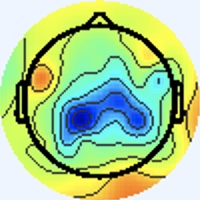

The file beside this chart, header and first rows:
[238 245 255], [238 245 255], [238 245 255], [238 245 255], [238 245 255], [238 245 255], [238 245 255], [238 245 255], [238 245 255], [238 245 255], [238 245 255], [238 245 255], [238 245 255], [238 245 255], [238 245 255], [238 245 255], [238 245 255], [238 245 255], [238 245 255], [238 245 255], [238 245 255], [238 245 255], [238 245 255], [238 245 255]
[238 245 255], [238 245 255], [238 245 255], [238 245 255], [238 245 255], [238 245 255], [238 245 255], [238 245 255], [238 245 255], [238 245 255], [238 245 255], [238 245 255], [238 245 255], [238 245 255], [238 245 255], [238 245 255], [238 245 255], [238 245 255], [238 245 255], [238 245 255], [238 245 255], [238 245 255], [238 245 255], [238 245 255]
[238 245 255], [238 245 255], [238 245 255], [238 245 255], [238 245 255], [238 245 255], [238 245 255], [238 245 255], [238 245 255], [238 245 255], [238 245 255], [238 245 255], [238 245 255], [238 245 255], [238 245 255], [238 245 255], [238 245 255], [238 245 255], [238 245 255], [238 245 255], [238 245 255], [238 245 255], [238 245 255], [238 245 255]
[238 245 255], [238 245 255], [238 245 255], [238 245 255], [238 245 255], [238 245 255], [238 245 255], [238 245 255], [238 245 255], [238 245 255], [238 245 255], [238 245 255], [238 245 255], [238 245 255], [238 245 255], [238 245 255], [238 245 255], [238 245 255], [238 245 255], [238 245 255], [238 245 255], [238 245 255], [238 245 255], [238 245 255]
[238 245 255], [238 245 255], [238 245 255], [238 245 255], [238 245 255], [238 245 255], [238 245 255], [238 245 255], [238 245 255], [238 245 255], [238 245 255], [238 245 255], [238 245 255], [238 245 255], [238 245 255], [238 245 255], [238 245 255], [238 245 255], [238 245 255], [238 245 255], [238 245 255], [238 245 255], [238 245 255], [238 245 255]
[238 245 255], [238 245 255], [238 245 255], [238 245 255], [238 245 255], [238 245 255], [238 245 255], [238 245 255], [238 245 255], [238 245 255], [238 245 255], [238 245 255], [238 245 255], [238 245 255], [238 245 255], [238 245 255], [238 245 255], [238 245 255], [238 245 255], [238 245 255], [238 245 255], [238 245 255], [238 245 255], [238 245 255]
[238 245 255], [238 245 255], [238 245 255], [238 245 255], [238 245 255], [238 245 255], [238 245 255], [238 245 255], [238 245 255], [238 245 255], [238 245 255], [238 245 255], [238 245 255], [238 245 255], [238 245 255], [238 245 255], [238 245 255], [238 245 255], [238 245 255], [238 245 255], [238 245 255], [238 245 255], [238 245 255], [238 245 255]
[238 245 255], [238 245 255], [238 245 255], [238 245 255], [238 245 255], [238 245 255], [238 245 255], [238 245 255], [238 245 255], [238 245 255], [238 245 255], [238 245 255], [238 245 255], [238 245 255], [238 245 255], [238 245 255], [238 245 255], [238 245 255], [238 245 255], [238 245 255], [238 245 255], [238 245 255], [238 245 255], [238 245 255]
[238 245 255], [238 245 255], [238 245 255], [238 245 255], [238 245 255], [238 245 255], [238 245 255], [238 245 255], [238 245 255], [238 245 255], [238 245 255], [238 245 255], [238 245 255], [238 245 255], [238 245 255], [238 245 255], [238 245 255], [238 245 255], [238 245 255], [238 245 255], [238 245 255], [238 245 255], [238 245 255], [238 245 255]
[238 245 255], [238 245 255], [238 245 255], [238 245 255], [238 245 255], [238 245 255], [238 245 255], [238 245 255], [238 245 255], [238 245 255], [238 245 255], [238 245 255], [238 245 255], [238 245 255], [238 245 255], [238 245 255], [238 245 255], [238 245 255], [238 245 255], [238 245 255], [238 245 255], [238 245 255], [238 245 255], [238 245 255]
[238 245 255], [238 245 255], [238 245 255], [238 245 255], [238 245 255], [238 245 255], [238 245 255], [238 245 255], [238 245 255], [238 245 255], [238 245 255], [238 245 255], [238 245 255], [238 245 255], [238 245 255], [238 245 255], [238 245 255], [238 245 255], [238 245 255], [238 245 255], [238 245 255], [238 245 255], [238 245 255], [238 245 255]
[238 245 255], [238 245 255], [238 245 255], [238 245 255], [238 245 255], [238 245 255], [238 245 255], [238 245 255], [238 245 255], [238 245 255], [238 245 255], [238 245 255], [238 245 255], [238 245 255], [238 245 255], [238 245 255], [238 245 255], [238 245 255], [238 245 255], [238 245 255], [238 245 255], [238 245 255], [238 245 255], [238 245 255]
[238 245 255], [238 245 255], [238 245 255], [238 245 255], [238 245 255], [238 245 255], [238 245 255], [238 245 255], [238 245 255], [238 245 255], [238 245 255], [238 245 255], [238 245 255], [238 245 255], [238 245 255], [238 245 255], [238 245 255], [238 245 255], [238 245 255], [238 245 255], [238 245 255], [238 245 255], [238 245 255], [238 245 255]
[238 245 255], [238 245 255], [238 245 255], [238 245 255], [238 245 255], [238 245 255], [238 245 255], [238 245 255], [238 245 255], [238 245 255], [238 245 255], [238 245 255], [238 245 255], [238 245 255], [238 245 255], [238 245 255], [238 245 255], [238 245 255], [238 245 255], [238 245 255], [238 245 255], [238 245 255], [238 245 255], [238 245 255]
[238 245 255], [238 245 255], [238 245 255], [238 245 255], [238 245 255], [238 245 255], [238 245 255], [238 245 255], [238 245 255], [238 245 255], [238 245 255], [238 245 255], [238 245 255], [238 245 255], [238 245 255], [238 245 255], [238 245 255], [238 245 255], [238 245 255], [238 245 255], [238 245 255], [238 245 255], [238 245 255], [238 245 255]
[238 245 255], [238 245 255], [238 245 255], [238 245 255], [238 245 255], [238 245 255], [238 245 255], [238 245 255], [238 245 255], [238 245 255], [238 245 255], [238 245 255], [238 245 255], [238 245 255], [238 245 255], [238 245 255], [238 245 255], [238 245 255], [238 245 255], [238 245 255], [238 245 255], [238 245 255], [238 244 255], [238 245 255]
[238 245 255], [238 245 255], [238 245 255], [238 245 255], [238 245 255], [238 245 255], [238 245 255], [238 245 255], [238 245 255], [238 245 255], [238 245 255], [238 245 255], [238 245 255], [238 245 255], [238 245 255], [238 245 255], [238 245 253], [238 245 253], [238 245 253], [238 245 255], [238 244 255], [238 244 255], [238 244 255], [238 244 255]
[238 245 255], [238 245 255], [238 245 255], [238 245 255], [238 245 255], [238 245 255], [238 245 255], [238 245 255], [238 245 255], [238 245 255], [238 245 255], [238 245 255], [238 245 255], [238 245 255], [238 245 255], [238 245 255], [238 245 255], [238 245 253], [238 245 253], [238 245 255], [238 244 255], [238 244 255], [238 244 255], [238 244 255]
[238 245 255], [238 245 255], [238 245 255], [238 245 255], [238 245 255], [238 245 255], [238 245 255], [238 245 255], [238 245 255], [238 245 255], [238 245 255], [238 245 255], [238 245 255], [238 245 255], [238 245 255], [238 245 255], [238 245 255], [238 245 255], [238 245 253], [238 245 253], [238 244 255], [238 244 255], [238 244 255], [238 245 255]
[238 245 255], [238 245 255], [238 245 255], [238 245 255], [238 245 255], [238 245 255], [238 245 255], [238 245 255], [238 245 255], [238 245 255], [238 245 255], [238 245 255], [238 245 255], [238 245 255], [238 245 255], [238 245 255], [238 244 255], [238 245 255], [238 245 253], [238 245 253], [238 244 255], [238 244 255], [238 245 255], [238 245 255]
[238 245 255], [238 245 255], [238 245 255], [238 245 255], [238 245 255], [238 245 255], [238 245 255], [238 245 255], [238 245 255], [238 245 255], [238 245 255], [238 245 255], [238 245 255], [238 245 255], [238 245 255], [238 245 255], [238 245 255], [238 245 255], [238 244 255], [238 245 255], [238 245 255], [238 245 253], [238 245 255], [238 245 255]
[238 245 255], [238 245 255], [238 245 255], [238 245 255], [238 245 255], [238 245 255], [238 245 255], [238 245 255], [238 245 255], [238 245 255], [238 245 255], [238 245 255], [238 245 255], [238 245 255], [238 245 255], [238 245 255], [238 245 255], [238 244 255], [238 244 255], [238 244 255], [238 245 253], [238 245 251], [238 245 253], [238 245 255]
[238 245 255], [238 245 255], [238 245 255], [238 245 255], [238 245 255], [238 245 255], [238 245 255], [238 245 255], [238 245 255], [238 245 255], [238 245 255], [238 245 255], [238 245 255], [238 245 255], [238 245 255], [238 245 255], [238 244 255], [238 244 255], [238 244 255], [238 244 255], [238 245 253], [238 245 251], [238 245 251], [238 245 251]
[238 245 255], [238 245 255], [238 245 255], [238 245 255], [238 245 255], [238 245 255], [238 245 255], [238 245 255], [238 245 255], [238 245 255], [238 245 255], [238 245 255], [238 245 255], [238 245 255], [238 245 255], [238 245 255], [238 244 255], [238 244 255], [238 244 255], [238 244 255], [238 245 253], [238 245 251], [238 245 251], [238 245 251]
[238 245 255], [238 245 255], [238 245 255], [238 245 255], [238 245 255], [238 245 255], [238 245 255], [238 245 255], [238 245 255], [238 245 255], [238 245 255], [238 245 255], [238 245 255], [238 245 255], [238 245 255], [238 245 255], [238 245 255], [238 245 255], [238 244 255], [238 244 255], [238 245 255], [238 245 253], [238 245 251], [238 245 251]
[238 245 255], [238 245 255], [238 245 255], [238 245 255], [238 245 255], [238 245 255], [238 245 255], [238 245 255], [238 245 255], [238 245 255], [238 245 255], [238 245 255], [238 245 255], [238 245 255], [238 245 255], [238 245 255], [238 245 253], [238 245 253], [238 244 255], [238 244 255], [238 245 255], [238 245 253], [238 245 253], [238 245 255]
[238 245 255], [238 245 255], [238 245 255], [238 245 255], [238 245 255], [238 245 255], [238 245 255], [238 245 255], [238 245 255], [238 245 255], [238 245 255], [238 245 255], [238 245 255], [238 245 255], [238 245 255], [238 245 253], [238 245 251], [238 245 253], [238 244 255], [238 244 255], [238 245 253], [238 245 253], [238 245 255], [238 244 255]
[238 245 255], [238 245 255], [238 245 255], [238 245 255], [238 245 255], [238 245 255], [238 245 255], [238 245 255], [238 245 255], [238 245 255], [238 245 255], [238 245 255], [238 245 255], [238 245 255], [238 245 255], [238 245 253], [238 245 253], [238 245 253], [238 244 255], [238 244 255], [238 245 253], [238 245 251], [238 245 255], [238 244 255]
[238 245 255], [238 245 255], [238 245 255], [238 245 255], [238 245 255], [238 245 255], [238 245 255], [238 245 255], [238 245 255], [238 245 255], [238 245 255], [238 245 255], [238 245 255], [238 245 255], [238 245 255], [238 245 255], [238 245 255], [238 245 255], [238 244 255], [238 245 255], [238 245 251], [238 245 251], [238 245 253], [238 245 255]
[238 245 255], [238 245 255], [238 245 255], [238 245 255], [238 245 255], [238 245 255], [238 245 255], [238 245 255], [238 245 255], [238 245 255], [238 245 255], [238 245 255], [238 245 255], [238 245 255], [238 245 255], [238 245 255], [238 244 255], [238 245 255], [238 245 255], [238 245 253], [238 245 253], [238 245 253], [238 245 253], [238 245 253]
[238 245 255], [238 245 255], [238 245 255], [238 245 255], [238 245 255], [238 245 255], [238 245 255], [238 245 255], [238 245 255], [238 245 255], [238 245 255], [238 245 255], [238 245 255], [238 245 255], [238 245 255], [238 245 255], [238 245 255], [238 245 255], [238 245 251], [238 245 253], [238 244 255], [238 244 255], [238 245 253], [238 245 253]
[238 245 255], [238 245 255], [238 245 255], [238 245 255], [238 245 255], [238 245 255], [238 245 255], [238 245 255], [238 245 255], [238 245 255], [238 245 255], [238 245 255], [238 245 255], [238 245 255], [238 245 255], [238 245 255], [238 245 255], [238 245 253], [238 245 251], [238 245 253], [237 245 255], [237 245 255], [238 245 255], [238 245 251]
[238 245 253], [238 245 253], [238 245 253], [238 245 253], [238 245 255], [238 245 255], [238 245 255], [238 245 255], [238 245 255], [238 245 255], [238 245 255], [238 245 255], [238 245 255], [238 245 255], [238 245 253], [238 245 253], [238 242 251], [242 246 255], [237 244 254], [237 246 255], [237 247 255], [236 246 255], [236 244 255], [238 245 251]
[238 245 253], [238 245 253], [238 245 253], [238 245 253], [238 245 255], [238 245 255], [238 245 255], [238 245 255], [238 245 255], [238 245 255], [238 245 255], [238 245 255], [238 245 255], [238 245 255], [238 245 253], [238 245 253], [239 243 252], [241 245 255], [239 245 255], [238 246 255], [235 246 252], [237 246 251], [240 247 253], [239 249 240]
[238 245 255], [238 245 255], [238 245 255], [238 245 255], [238 245 255], [238 245 255], [238 245 255], [238 245 255], [238 245 255], [238 245 255], [238 245 255], [238 245 255], [238 245 255], [238 245 255], [238 245 255], [238 245 255], [241 244 255], [238 241 255], [238 243 255], [237 245 255], [237 245 248], [239 248 245], [239 246 238], [231 245 210]
[238 245 255], [238 245 255], [238 245 255], [238 245 255], [238 245 255], [238 245 255], [238 245 255], [238 245 255], [238 245 255], [238 245 255], [238 245 255], [238 245 255], [238 245 255], [238 245 255], [238 245 255], [238 244 255], [242 245 255], [235 241 255], [237 243 255], [237 243 255], [240 245 249], [240 246 242], [241 248 232], [230 247 195]
[238 245 255], [238 245 255], [238 245 255], [238 245 255], [238 245 255], [238 245 255], [238 245 253], [238 245 253], [238 245 255], [238 245 255], [238 245 255], [238 245 255], [238 244 255], [238 244 255], [238 244 255], [238 244 255], [238 244 255], [237 243 255], [239 245 255], [237 244 254], [241 244 251], [241 245 244], [245 254 235], [234 253 197]
[238 245 255], [238 245 255], [238 245 255], [238 245 255], [238 245 255], [238 245 255], [238 245 253], [238 245 253], [238 245 255], [238 245 255], [238 245 255], [238 245 255], [238 244 255], [238 244 255], [238 244 255], [238 244 255], [238 244 255], [238 244 255], [238 245 253], [238 245 251], [243 247 250], [240 248 237], [238 253 214], [211 234 166]
[238 244 255], [238 244 255], [238 245 255], [238 245 255], [238 245 255], [238 245 255], [238 245 253], [238 245 253], [238 245 253], [238 245 253], [238 245 255], [238 245 255], [238 244 255], [238 244 255], [238 244 255], [238 244 255], [240 243 255], [240 243 255], [237 244 252], [238 247 246], [240 250 241], [235 250 217], [223 246 174], [164 192 107]
[238 244 255], [238 244 255], [238 245 255], [238 245 255], [238 245 255], [238 245 255], [238 245 253], [238 245 253], [238 245 253], [238 245 253], [238 245 255], [238 245 255], [238 244 255], [238 244 255], [238 244 255], [238 244 255], [240 243 255], [241 245 255], [238 248 249], [237 251 236], [231 251 214], [226 251 186], [211 243 144], [135 166  72]
[238 244 255], [238 244 255], [238 245 255], [238 245 255], [238 245 255], [238 245 255], [238 245 253], [238 245 253], [236 243 251], [239 246 254], [238 245 255], [237 244 254], [239 246 255], [239 246 255], [237 244 254], [239 243 252], [241 244 249], [241 247 245], [235 251 240], [224 250 211], [211 246 164], [206 245 136], [206 245 128], [140 171  77]
[238 244 255], [238 244 255], [238 245 255], [238 245 255], [238 245 255], [238 245 255], [238 245 253], [238 245 253], [238 245 253], [239 246 254], [238 245 255], [237 244 254], [238 245 255], [239 246 255], [238 245 255], [242 247 253], [242 246 245], [237 250 233], [226 252 213], [209 249 178], [197 244 130], [196 243 111], [201 245 121], [145 176  82]
[238 245 255], [238 245 255], [238 245 255], [238 245 255], [238 245 255], [238 245 255], [238 245 255], [238 245 255], [238 245 255], [239 246 255], [238 245 253], [238 245 253], [238 245 253], [238 245 253], [238 245 253], [240 248 251], [241 248 241], [227 247 212], [206 247 168], [194 248 136], [192 247 117], [196 248 114], [201 245 122], [145 176  82]
[238 245 255], [238 245 255], [238 245 255], [238 245 255], [238 245 255], [238 245 255], [238 245 255], [238 245 255], [238 245 255], [238 245 255], [238 245 253], [239 246 254], [238 245 253], [237 244 252], [237 244 250], [239 247 249], [239 251 241], [219 245 198], [191 244 138], [183 247 109], [192 253 113], [199 253 116], [202 246 125], [142 173  80]
[238 245 253], [238 245 253], [238 245 255], [238 245 255], [238 244 255], [238 244 255], [238 244 255], [238 244 255], [238 244 255], [237 244 254], [238 245 253], [238 245 253], [238 245 251], [238 245 251], [239 247 250], [238 249 245], [237 254 238], [217 250 197], [188 248 134], [180 249 106], [188 251 108], [194 250 113], [200 246 124], [143 177  83]
[238 245 253], [238 245 253], [238 245 255], [238 245 255], [238 244 255], [238 244 255], [238 244 255], [238 244 255], [239 245 255], [238 245 255], [238 245 255], [237 244 252], [237 244 250], [239 247 250], [240 248 250], [236 249 239], [226 252 217], [208 251 180], [187 251 129], [180 252 106], [187 250 107], [192 248 113], [197 247 124], [142 177  83]
[238 245 253], [238 245 253], [238 245 255], [238 245 255], [238 244 255], [238 244 255], [238 244 255], [238 244 255], [238 244 255], [238 245 255], [239 246 255], [238 245 253], [238 245 251], [239 247 250], [238 246 248], [227 245 223], [204 243 178], [191 246 145], [183 250 121], [183 252 109], [188 251 108], [193 251 115], [198 249 128], [137 176  83]
[240 244 253], [238 245 253], [238 245 255], [238 244 255], [238 244 255], [238 244 255], [238 244 255], [238 244 255], [236 242 254], [238 245 255], [242 246 255], [239 246 252], [238 246 248], [236 249 240], [226 248 227], [211 245 195], [187 238 146], [180 244 124], [182 249 117], [184 253 111], [186 249 108], [191 249 113], [197 248 127], [137 176  83]
[241 244 251], [240 244 253], [238 245 255], [237 245 255], [238 244 255], [238 244 255], [238 244 255], [238 244 255], [240 244 255], [240 244 253], [243 246 255], [242 247 251], [237 248 244], [222 247 218], [197 243 178], [184 245 150], [179 246 131], [179 250 122], [181 251 118], [183 251 114], [186 250 112], [192 249 116], [198 249 122], [140 178  79]
[241 244 253], [240 244 253], [238 244 255], [238 244 255], [238 244 255], [238 244 255], [238 244 255], [238 244 255], [240 244 255], [240 244 253], [240 243 252], [240 245 248], [237 248 240], [214 246 205], [180 243 152], [168 246 126], [174 251 123], [178 251 118], [180 252 118], [183 251 116], [186 250 114], [192 249 116], [199 248 120], [141 177  77]
[240 244 255], [240 244 255], [240 244 255], [240 243 255], [240 243 255], [240 244 255], [238 245 255], [238 245 255], [239 243 254], [240 244 255], [241 244 253], [242 247 250], [241 253 241], [215 248 203], [177 244 147], [164 249 122], [172 252 121], [178 251 118], [180 252 118], [183 251 116], [186 250 114], [192 249 116], [199 248 120], [141 177  77]
[238 245 255], [238 245 255], [238 244 255], [240 244 255], [240 244 255], [240 244 253], [238 245 251], [238 245 253], [238 245 255], [239 246 255], [240 247 253], [236 249 240], [226 251 221], [204 250 188], [176 248 146], [168 253 126], [172 252 121], [178 251 118], [180 252 118], [183 251 116], [186 250 114], [192 249 118], [199 248 122], [141 177  79]
[234 248 251], [234 247 253], [237 246 255], [238 245 255], [238 245 251], [238 246 249], [240 245 251], [238 245 253], [239 247 255], [237 247 255], [237 249 249], [220 246 221], [192 244 178], [177 246 153], [172 248 140], [170 249 130], [174 251 123], [178 251 118], [180 252 118], [183 251 116], [184 250 114], [190 250 118], [199 248 123], [141 177  81]
[234 247 253], [236 247 253], [237 246 255], [238 245 253], [238 245 251], [238 246 249], [240 245 251], [240 244 253], [237 245 255], [237 248 254], [237 252 249], [213 247 212], [174 242 155], [164 246 135], [168 248 135], [169 246 130], [174 250 124], [176 252 118], [180 252 118], [183 251 116], [184 250 116], [190 250 118], [199 248 123], [141 177  81]
[238 244 255], [238 244 255], [240 244 255], [240 244 255], [238 245 253], [240 244 253], [241 243 255], [241 243 255], [237 244 254], [236 247 251], [236 251 246], [212 248 210], [175 246 154], [162 250 130], [166 251 132], [170 251 130], [172 251 124], [176 252 120], [180 251 119], [181 251 116], [184 250 116], [190 249 120], [198 248 125], [141 176  82]
[240 243 255], [240 244 255], [240 244 255], [238 245 255], [238 245 255], [240 244 255], [243 243 255], [241 244 253], [239 246 252], [233 250 244], [223 253 229], [200 249 193], [170 246 148], [159 248 128], [161 249 129], [169 253 131], [172 251 124], [176 251 122], [179 252 119], [181 251 118], [184 250 116], [190 249 120], [198 248 125], [141 176  82]
[237 247 255], [238 247 255], [237 246 255], [236 243 253], [237 243 255], [241 245 255], [242 245 252], [241 247 247], [238 249 245], [219 247 222], [185 243 182], [170 246 158], [164 250 143], [160 249 133], [162 251 135], [166 251 132], [171 251 126], [175 250 121], [179 252 119], [181 251 118], [183 251 116], [189 250 120], [198 248 127], [141 176  82]
[236 245 252], [236 245 252], [237 246 255], [238 247 255], [239 245 255], [238 244 255], [239 244 250], [238 247 246], [238 251 242], [211 246 213], [170 243 164], [155 246 141], [161 251 138], [163 251 138], [163 251 138], [165 250 133], [171 251 128], [174 251 123], [178 251 120], [181 251 118], [183 251 116], [189 250 120], [198 248 127], [141 176  82]
[243 243 255], [240 242 254], [240 244 253], [238 247 255], [238 246 255], [237 245 255], [239 246 255], [240 249 254], [238 253 248], [210 247 214], [169 242 163], [154 246 139], [159 252 137], [163 254 137], [164 251 136], [164 249 132], [170 250 129], [172 251 124], [176 252 120], [180 252 118], [183 251 116], [188 249 119], [198 248 127], [141 176  82]
[245 243 255], [241 243 255], [237 244 252], [237 246 255], [238 244 255], [238 244 255], [239 248 255], [233 249 246], [219 251 228], [196 248 199], [168 248 161], [156 249 142], [159 252 138], [161 251 137], [162 250 137], [165 249 135], [169 250 130], [172 251 126], [176 251 122], [179 250 118], [183 250 118], [188 249 119], [198 248 127], [141 176  82]
[239 242 255], [239 245 255], [235 245 254], [236 246 255], [241 243 255], [242 245 254], [236 246 245], [216 246 222], [184 245 186], [167 249 165], [159 249 151], [158 250 143], [160 249 141], [160 249 141], [158 250 141], [162 252 139], [167 250 132], [171 251 128], [175 252 122], [178 251 118], [181 251 118], [188 249 119], [198 248 127], [141 176  82]
... 139 more rows
